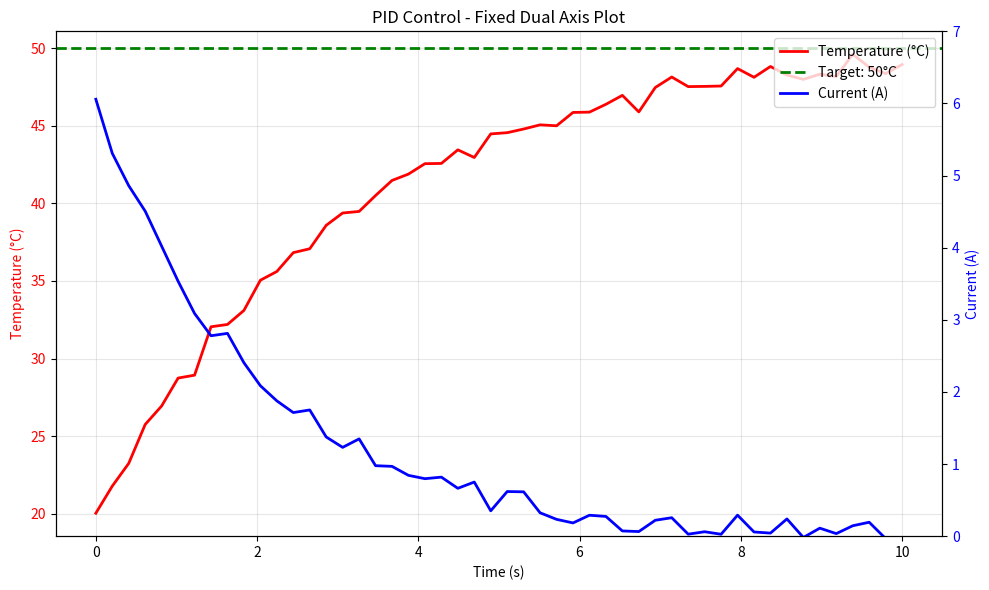

Here is the Python script that generated this plot: (Note: this script raises an exception after producing the figure.)
#!/usr/bin/env python3
"""
Quick test to verify dual-axis plotting works correctly
"""

import matplotlib.pyplot as plt
import numpy as np
import time

def test_dual_axis_plotting():
    """Test that the fixed dual-axis plotting works"""
    print("Testing dual-axis plotting (fixed version)...")
    
    # Generate sample data
    time_data = np.linspace(0, 10, 50)
    temp_data = 20 + 30 * (1 - np.exp(-time_data/3)) + np.random.normal(0, 0.5, len(time_data))
    current_data = 6 * np.exp(-time_data/2) + np.random.normal(0, 0.1, len(time_data))
    
    # FIXED Plot setup
    plt.figure(figsize=(10, 6))
    
    # Primary axis for temperature
    ax1 = plt.gca()
    line1 = ax1.plot(time_data, temp_data, 'r-', linewidth=2, label='Temperature (°C)')
    ax1.axhline(y=50, color='g', linestyle='--', linewidth=2, label='Target: 50°C')
    ax1.set_xlabel('Time (s)')
    ax1.set_ylabel('Temperature (°C)', color='r')
    ax1.tick_params(axis='y', labelcolor='r')
    ax1.grid(True, alpha=0.3)
    
    # FIXED: Secondary axis for current - this was the bug!
    ax2 = ax1.twinx()
    line2 = ax2.plot(time_data, current_data, 'b-', linewidth=2, label='Current (A)')
    ax2.set_ylabel('Current (A)', color='b')
    ax2.tick_params(axis='y', labelcolor='b')
    ax2.set_ylim(0, 7)
    
    # Combine legends
    lines1, labels1 = ax1.get_legend_handles_labels()
    lines2, labels2 = ax2.get_legend_handles_labels()
    ax1.legend(lines1 + lines2, labels1 + labels2, loc='upper right')
    
    plt.title('PID Control - Fixed Dual Axis Plot')
    plt.tight_layout()
    
    print("✓ Dual-axis plot created successfully")
    print("✓ Temperature on left y-axis (red)")
    print("✓ Current on right y-axis (blue)")
    print("✓ Both datasets properly scaled on their respective axes")
    
    plt.savefig('/Users/<user>/CDBS Code/Controller/plot_test.png', dpi=150, bbox_inches='tight')
    print("✓ Plot saved as plot_test.png")
    
    # Show the plot and keep it open
    print("Displaying plot - close the window to continue...")
    plt.show(block=True)  # This will keep the plot open until you close it
    
    return True

if __name__ == "__main__":
    success = test_dual_axis_plotting()
    print(f"\nPlot test {'PASSED' if success else 'FAILED'}")